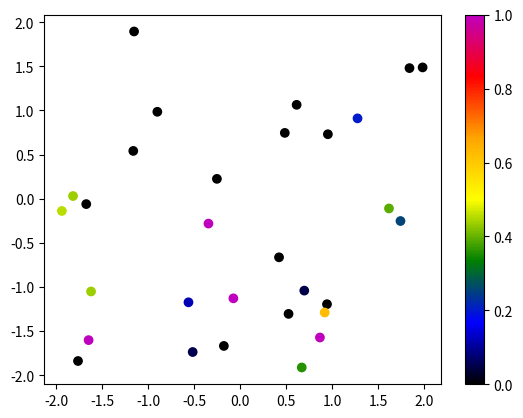

Generate this figure with matplotlib:

import numpy as np
import matplotlib.pyplot as plt
import matplotlib.colors

x,y,c = zip(*np.random.rand(30,3)*4-2)

norm=plt.Normalize(0,1)
colors = ['m',"red",'orange','yellow','green','blue','black']
cmap = matplotlib.colors.LinearSegmentedColormap.from_list("", colors[::-1])

plt.scatter(x,y,c=c, cmap=cmap, norm=norm)
plt.colorbar()
plt.show()